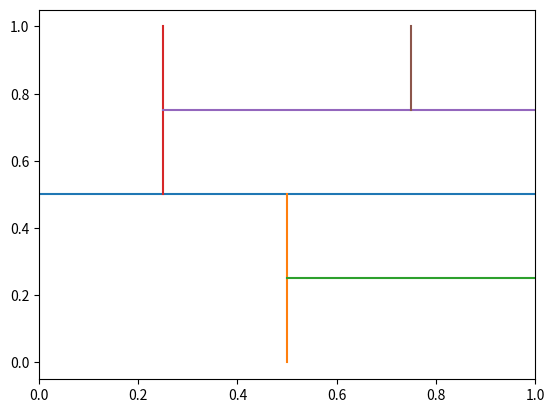

Recreate this plot in Python.
# -*- coding: utf-8 -*-
"""
Created on Fri Jun 24 11:26:25 2022

[redacted]
"""

#  _____                            _       
# |_   _|                          | |      
#   | |  _ __ ___  _ __   ___  _ __| |_ ___ 
#   | | | '_ ` _ \| '_ \ / _ \| '__| __/ __|
#  _| |_| | | | | | |_) | (_) | |  | |_\__ \
# |_____|_| |_| |_| .__/ \___/|_|   \__|___/
#                 | |                       
#                 |_|

from abc import ABC
import matplotlib.pyplot as plt

#   _____ _                         
#  / ____| |                        
# | |    | | __ _ ___ ___  ___  ___ 
# | |    | |/ _` / __/ __|/ _ \/ __|
# | |____| | (_| \__ \__ \  __/\__ \
#  \_____|_|\__,_|___/___/\___||___/

class tree(ABC) :
    """
    classe abstraite pour créer une structure d'arbre
    """
    pass
    
class tree_empty(tree):
    """
    sous classe d'arbre vide (fin les branches), ne contient aucune valeur
    """
    def __init__(self):
        self.height = 0
    
    def isempty(self):
        return True
    
    def Tdeepcopy(self):
        return tree_empty()
    
    def returnLNR(self):
        return []
    
    def update_depth(self, depth):
        pass
    
    def lines(self, region):
        return []
    
class tree_filled(tree):
    """
    sous classe d'arbre plein
    
    Attributs
    ----------
    l : tree
        branche de gauche
    r : tree
        branche de droite
    s : float
        seuil associé au noeud
    div : string
        indicateur de l'axe sur lequel faire la division ("x" ou "y")
    depth : int
        donne la profondeur du noeud
    """
    
    def __init__(self, left:tree, right:tree, seuil:float, div=""):
        self.l = left #également bottom
        self.r = right #également top
        self.s = seuil
        self.div = div
        self.depth = 0
        self.update_depth()
    
    def update_depth(self, depth=0):
        """
        mise à jour de la profondeur quand on rajoute un parent

        Parameters
        ----------
        depth : int, optional
            profondeur du parent. La valeur par défaut est 0.
        """
        self.depth = depth
        self.l.update_depth(depth+1)
        self.r.update_depth(depth+1)
    
    def isempty(self):
        """
        renvoie True si le noeud est vide
        """
        return False
    
    def isleaf(self):
        """
        renvoie True si le noeud est une feuille
        """
        return (self.l.isempty() and self.r.isempty())
    
    def Tdeepcopy(self):
        """
        renvoie une copie profonde de l'arbre (pas d'aliasing)
        """
        return tree_filled(self.l.Tdeepcopy(), self.r.Tdeepcopy(), self.s, self.div)
    
    def returnLNR(self):
        """
        renvoie un affichage Gauche Millieu Droite de l'arbre dans une liste de tuples (seuil, axe de division)
        """
        return self.l.returnLNR() + [(self.s, self.div)] + self.r.returnLNR()
    
    def lines(self, region):
        """
        renvoie une liste des lignes à tracer pour afficher la séparation de l'espace correspondant à l'arbre

        Parameters
        ----------
        region : list[list]
            région à décomposer en deux selon le noeud actuel. 
            La région est la zone rectangulaire entre deux points [[x1,y1],[x2,y2]]

        Returns
        -------
        list[list]
            liste de segments définis pas leurs extrémités.
            segment = [[x1,y1],[x2,y2]]

        """
        
        if self.isleaf():
            #si c'est une feuille
            #on coupe en deux selon le seuil et l'axe
            
            if self.div == "x":
                return [[[self.s, region[0][1]], [self.s ,region[1][1]]]]
            elif self.div == "y" :
                return [[[region[0][0], self.s], [region[1][0], self.s]]]
        
        else :
            #si ce n'est pas une feuille
            #on coupe en fonction du seuil et de l'axe
            if self.div=="x" :
                #on calcule les deux nouvelles régions créées
                rightRegion= [[self.s,region[0][1]],[region[1][0],region[1][1]]]
                leftRegion = [[region[0][0],region[0][1]],[self.s,region[1][1]]]
                line = [[[self.s, region[0][1]], [self.s ,region[1][1]]]]
                
                #puis on ajoute les division des sous régions en plus de l'actuelle séparation
                return line + self.l.lines(leftRegion) + self.r.lines(rightRegion)
            
            elif self.div=="y" :
                botRegion = [[region[0][0],region[0][1]],[region[1][0],self.s]]
                topRegion = [[region[0][0],self.s],[region[1][0],region[1][1]]]
                line = [[[region[0][0], self.s], [region[1][0], self.s]]]
                return line + self.l.lines(botRegion) + self.r.lines(topRegion)
                
#  _            _       
# | |          | |      
# | |_ ___  ___| |_ ___ 
# | __/ _ \/ __| __/ __|
# | ||  __/\__ \ |_\__ \
#  \__\___||___/\__|___/

if __name__=="__main__":
    #création d'un arbre test
    region =  [[0,0],[1,1]]
    T1 = tree_filled(tree_empty(),tree_empty(),3/4,"x")
    T2 = tree_filled(tree_empty(),tree_empty(),1/4,"y")
    T3 = tree_filled(tree_empty(),T1,3/4,"y")
    T4 = tree_filled(tree_empty(),T2,1/2,"x")
    T5 = tree_filled(tree_empty(),T3,1/4,"x")
    T6 = tree_filled(T4,T5,1/2,"y")
    Lines = T6.lines(region)
    #vérification de la fonction profondeur
    print(T1.depth,T2.depth,T3.depth,T4.depth,T5.depth, T6.depth)
    
    print(Lines)
    for l in Lines :
        plt.plot([l[0][0],l[1][0]], [l[0][1],l[1][1]])
    plt.xlim(region[0][0], region[1][0])
    plt.xlim(region[0][1], region[1][1])